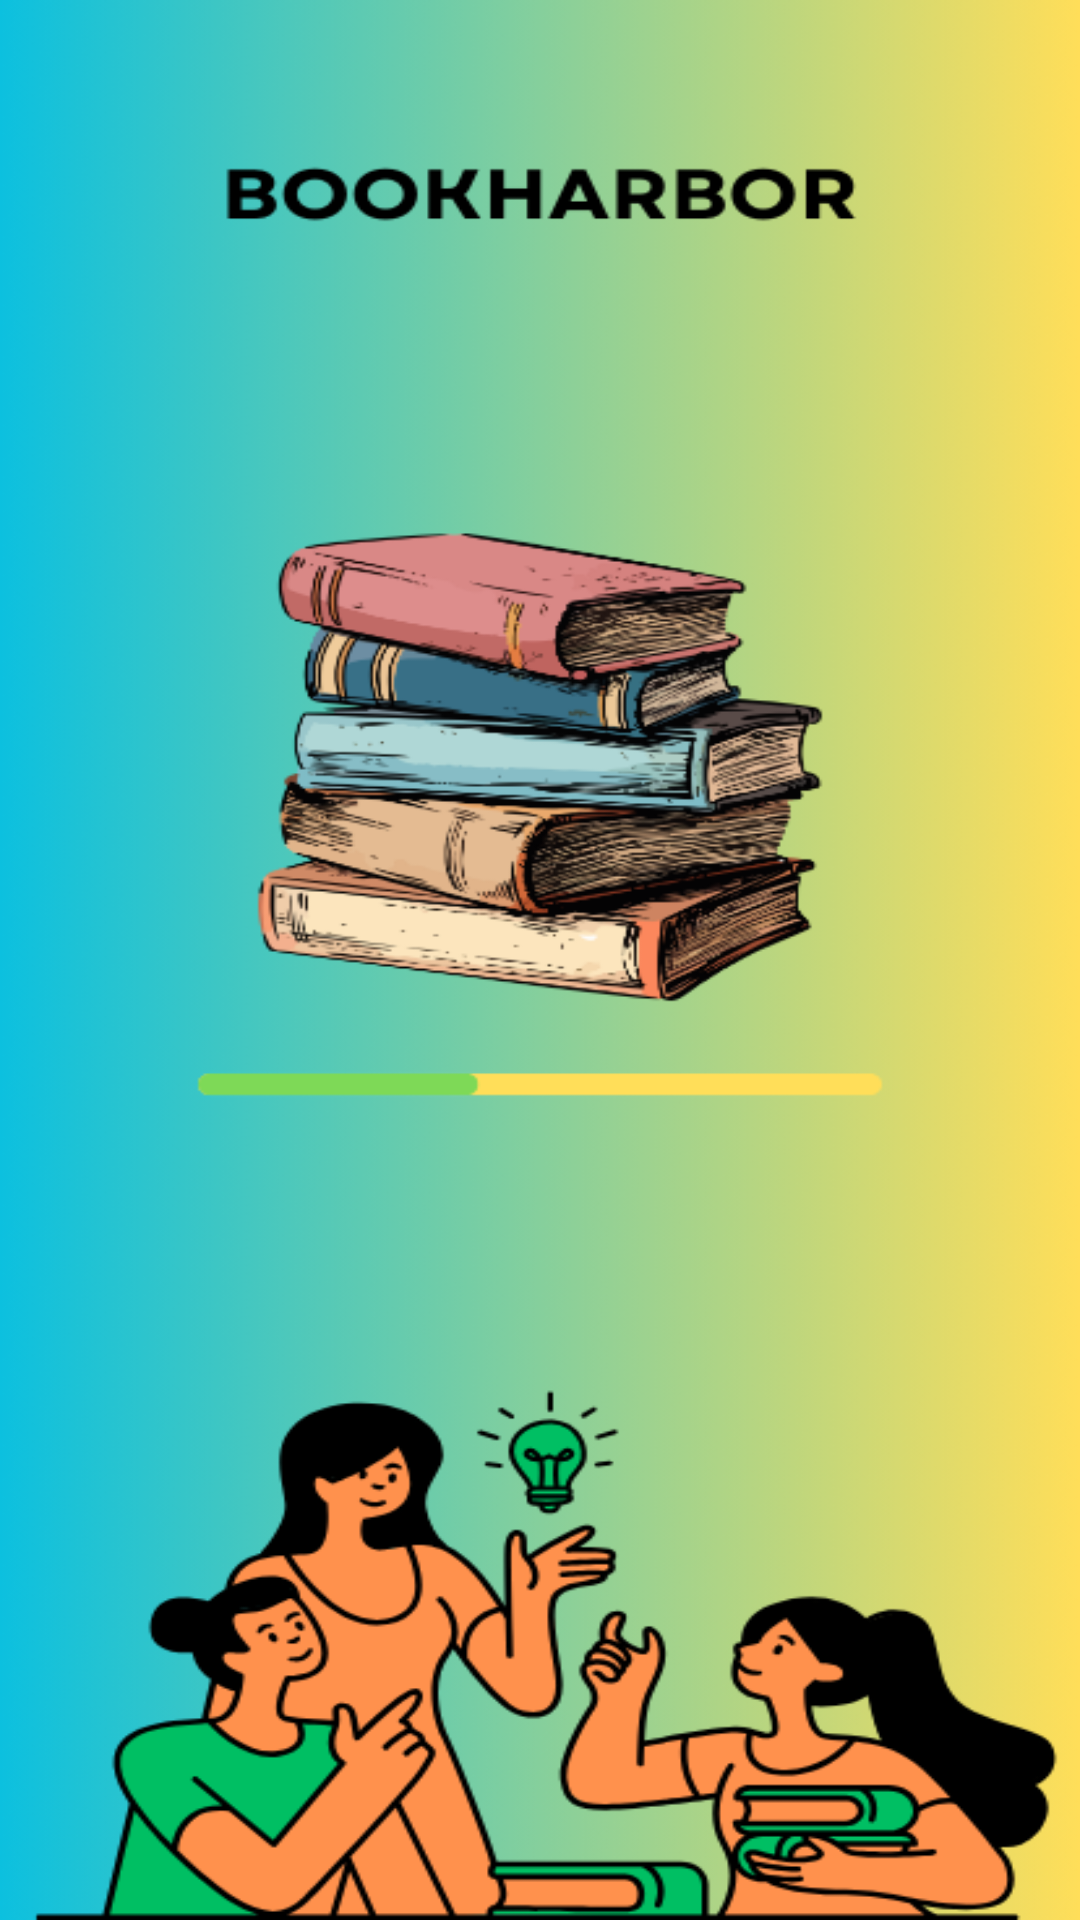

This screen was rendered from an Android layout file. Write that file and the resources it references.
<!-- AndroidManifest.xml: application theme Theme.LibrarySystem -->
<!-- res/layout/activity_splash.xml -->
<?xml version="1.0" encoding="utf-8"?>
<androidx.constraintlayout.widget.ConstraintLayout xmlns:android="http://schemas.android.com/apk/res/android"
    xmlns:app="http://schemas.android.com/apk/res-auto"
    xmlns:tools="http://schemas.android.com/tools"
    android:id="@+id/main"
    android:layout_width="match_parent"
    android:layout_height="match_parent"
    android:background="@drawable/back100"
    tools:context=".SplashActivity">


    <ImageView
        android:id="@+id/imageView"
        android:layout_width="280dp"
        android:layout_height="257dp"
        app:layout_constraintBottom_toBottomOf="parent"
        app:layout_constraintEnd_toEndOf="parent"
        app:layout_constraintHorizontal_bias="0.496"
        app:layout_constraintStart_toStartOf="parent"
        app:layout_constraintTop_toTopOf="parent"
        app:layout_constraintVertical_bias="0.417"
        />

</androidx.constraintlayout.widget.ConstraintLayout>
<!-- resources referenced by this layout -->
<resources>
  <!-- drawable back100: png bitmap (drawable, 209567 bytes) -->
  <style name="Theme.LibrarySystem" parent="Base.Theme.LibrarySystem" />
  <style name="Base.Theme.LibrarySystem" parent="Theme.AppCompat.DayNight.NoActionBar">
          
          
      </style>
</resources>
